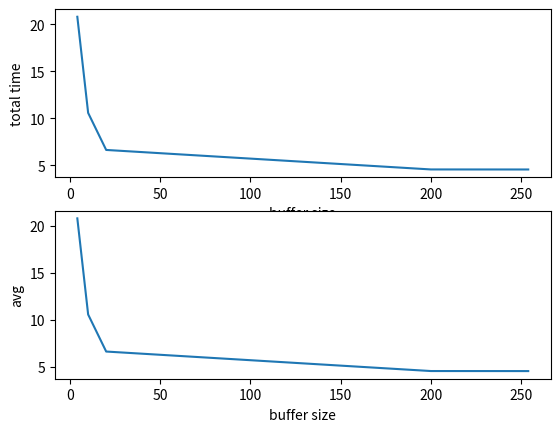

The matplotlib source for this figure:
import matplotlib.pyplot as plt

buffer_size =[4, 10, 20, 200, 254]
total_time = [20.789, 10.572, 6.634, 4.562, 4.557]
avg = [0.000693, 0.000352, 0.000221, 0.000152, 0.000152]

plt.subplot(211)
plt.plot(buffer_size, total_time)
plt.xlabel("buffer size")
plt.ylabel("total time")

plt.subplot(212)
plt.plot(buffer_size, total_time)
plt.xlabel("buffer size")
plt.ylabel("avg")

plt.show()

